pico-8 play session: no input (idle)

[t = 1 s] idle ~1s (no d-pad/buttons)
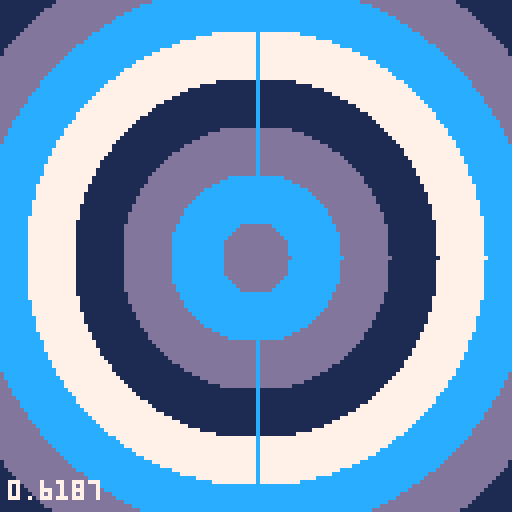
[t = 6 s] idle ~6s (no d-pad/buttons)
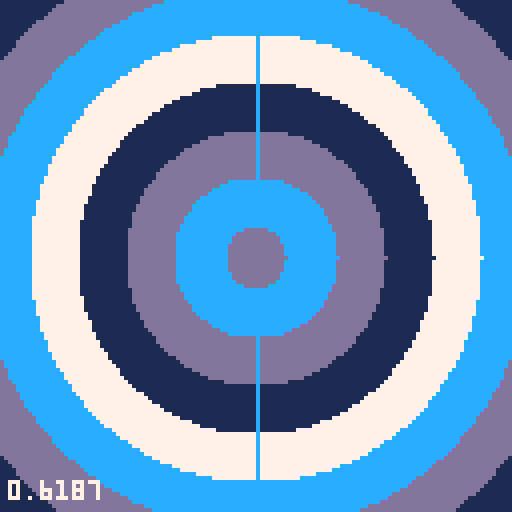
[t = 8 s] idle ~8s (no d-pad/buttons)
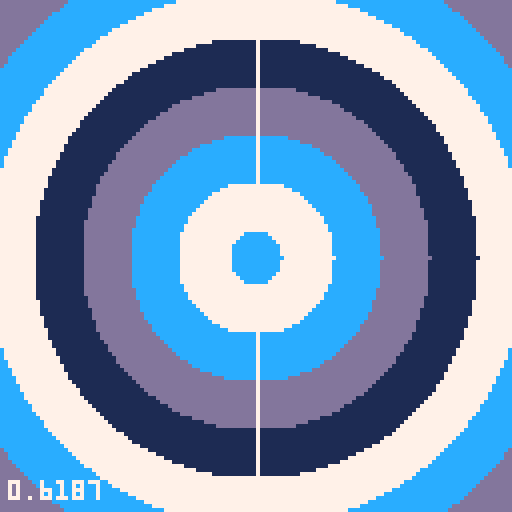

pico-8 cartridge
version 8
__lua__
local r={}

function _init()
	for i=1,8 do
		add(r,{key=i*12,c=sget(8+i%4,0)})
	end
end

function sort(t)
	local n=#t
	if (n<2) return
 local i,j,temp
 local lower = flr(n/2)+1
 local upper = n
 while 1 do
  if lower>1 then
   lower-=1
   temp=t[lower]
  else
   temp=t[upper]
   t[upper]=t[1]
   upper-=1
   if upper==1 then
    t[1]=temp
    return
   end
  end

  i=lower
  j=lower*2
  while j<=upper do
   if j<upper and t[j].key>t[j+1].key then
    j += 1
   end
   if temp.key>t[j].key then
    t[i] = t[j]
    i = j
    j += i
   else
    j = upper + 1
   end
  end
  t[i] = temp
 end
end

function _update60()
	for i=1,#r do
		local ri=r[i]
		ri.key+=1
		ri.key%=96
		ri.r2=ri.key*ri.key
	end
	sort(r)
end

function _draw()
	cls(r[#r-1].c)
	for j=0,128 do
		local y=64-j
			local x0=0
		 for i=1,#r do
		 	local c=r[i].c
				local x=min(sqrt(max(0,r[i].r2-y*y,0)),64)
				line(x0,j,64-x,j,c)
				line(64+x,j,128-x0,j,c)
		 	x0=64-x
		 end
	end

	print(stat(1),2,120,7)
end
__gfx__
000000007cd100000000000000000000000000000000000000000000000000000000000000000000000000000000000000000000000000000000000000000000
00000000000000000000000000000000000000000000000000000000000000000000000000000000000000000000000000000000000000000000000000000000
00700700000000000000000000000000000000000000000000000000000000000000000000000000000000000000000000000000000000000000000000000000
00077000000000000000000000000000000000000000000000000000000000000000000000000000000000000000000000000000000000000000000000000000
00077000000000000000000000000000000000000000000000000000000000000000000000000000000000000000000000000000000000000000000000000000
00700700000000000000000000000000000000000000000000000000000000000000000000000000000000000000000000000000000000000000000000000000
00000000000000000000000000000000000000000000000000000000000000000000000000000000000000000000000000000000000000000000000000000000
00000000000000000000000000000000000000000000000000000000000000000000000000000000000000000000000000000000000000000000000000000000
00000000000000000000000000000000000000000000000000000000000000000000000000000000000000000000000000000000000000000000000000000000
00000000000000000000000000000000000000000000000000000000000000000000000000000000000000000000000000000000000000000000000000000000
00000000000000000000000000000000000000000000000000000000000000000000000000000000000000000000000000000000000000000000000000000000
00000000000000000000000000000000000000000000000000000000000000000000000000000000000000000000000000000000000000000000000000000000
00000000000000000000000000000000000000000000000000000000000000000000000000000000000000000000000000000000000000000000000000000000
00000000000000000000000000000000000000000000000000000000000000000000000000000000000000000000000000000000000000000000000000000000
00000000000000000000000000000000000000000000000000000000000000000000000000000000000000000000000000000000000000000000000000000000
00000000000000000000000000000000000000000000000000000000000000000000000000000000000000000000000000000000000000000000000000000000
00000000000000000000000000000000000000000000000000000000000000000000000000000000000000000000000000000000000000000000000000000000
00000000000000000000000000000000000000000000000000000000000000000000000000000000000000000000000000000000000000000000000000000000
00000000000000000000000000000000000000000000000000000000000000000000000000000000000000000000000000000000000000000000000000000000
00000000000000000000000000000000000000000000000000000000000000000000000000000000000000000000000000000000000000000000000000000000
00000000000000000000000000000000000000000000000000000000000000000000000000000000000000000000000000000000000000000000000000000000
00000000000000000000000000000000000000000000000000000000000000000000000000000000000000000000000000000000000000000000000000000000
00000000000000000000000000000000000000000000000000000000000000000000000000000000000000000000000000000000000000000000000000000000
00000000000000000000000000000000000000000000000000000000000000000000000000000000000000000000000000000000000000000000000000000000
00000000000000000000000000000000000000000000000000000000000000000000000000000000000000000000000000000000000000000000000000000000
00000000000000000000000000000000000000000000000000000000000000000000000000000000000000000000000000000000000000000000000000000000
00000000000000000000000000000000000000000000000000000000000000000000000000000000000000000000000000000000000000000000000000000000
00000000000000000000000000000000000000000000000000000000000000000000000000000000000000000000000000000000000000000000000000000000
00000000000000000000000000000000000000000000000000000000000000000000000000000000000000000000000000000000000000000000000000000000
00000000000000000000000000000000000000000000000000000000000000000000000000000000000000000000000000000000000000000000000000000000
00000000000000000000000000000000000000000000000000000000000000000000000000000000000000000000000000000000000000000000000000000000
00000000000000000000000000000000000000000000000000000000000000000000000000000000000000000000000000000000000000000000000000000000
00000000000000000000000000000000000000000000000000000000000000000000000000000000000000000000000000000000000000000000000000000000
00000000000000000000000000000000000000000000000000000000000000000000000000000000000000000000000000000000000000000000000000000000
00000000000000000000000000000000000000000000000000000000000000000000000000000000000000000000000000000000000000000000000000000000
00000000000000000000000000000000000000000000000000000000000000000000000000000000000000000000000000000000000000000000000000000000
00000000000000000000000000000000000000000000000000000000000000000000000000000000000000000000000000000000000000000000000000000000
00000000000000000000000000000000000000000000000000000000000000000000000000000000000000000000000000000000000000000000000000000000
00000000000000000000000000000000000000000000000000000000000000000000000000000000000000000000000000000000000000000000000000000000
00000000000000000000000000000000000000000000000000000000000000000000000000000000000000000000000000000000000000000000000000000000
00000000000000000000000000000000000000000000000000000000000000000000000000000000000000000000000000000000000000000000000000000000
00000000000000000000000000000000000000000000000000000000000000000000000000000000000000000000000000000000000000000000000000000000
00000000000000000000000000000000000000000000000000000000000000000000000000000000000000000000000000000000000000000000000000000000
00000000000000000000000000000000000000000000000000000000000000000000000000000000000000000000000000000000000000000000000000000000
00000000000000000000000000000000000000000000000000000000000000000000000000000000000000000000000000000000000000000000000000000000
00000000000000000000000000000000000000000000000000000000000000000000000000000000000000000000000000000000000000000000000000000000
00000000000000000000000000000000000000000000000000000000000000000000000000000000000000000000000000000000000000000000000000000000
00000000000000000000000000000000000000000000000000000000000000000000000000000000000000000000000000000000000000000000000000000000
00000000000000000000000000000000000000000000000000000000000000000000000000000000000000000000000000000000000000000000000000000000
00000000000000000000000000000000000000000000000000000000000000000000000000000000000000000000000000000000000000000000000000000000
00000000000000000000000000000000000000000000000000000000000000000000000000000000000000000000000000000000000000000000000000000000
00000000000000000000000000000000000000000000000000000000000000000000000000000000000000000000000000000000000000000000000000000000
00000000000000000000000000000000000000000000000000000000000000000000000000000000000000000000000000000000000000000000000000000000
00000000000000000000000000000000000000000000000000000000000000000000000000000000000000000000000000000000000000000000000000000000
00000000000000000000000000000000000000000000000000000000000000000000000000000000000000000000000000000000000000000000000000000000
00000000000000000000000000000000000000000000000000000000000000000000000000000000000000000000000000000000000000000000000000000000
00000000000000000000000000000000000000000000000000000000000000000000000000000000000000000000000000000000000000000000000000000000
00000000000000000000000000000000000000000000000000000000000000000000000000000000000000000000000000000000000000000000000000000000
00000000000000000000000000000000000000000000000000000000000000000000000000000000000000000000000000000000000000000000000000000000
00000000000000000000000000000000000000000000000000000000000000000000000000000000000000000000000000000000000000000000000000000000
00000000000000000000000000000000000000000000000000000000000000000000000000000000000000000000000000000000000000000000000000000000
00000000000000000000000000000000000000000000000000000000000000000000000000000000000000000000000000000000000000000000000000000000
00000000000000000000000000000000000000000000000000000000000000000000000000000000000000000000000000000000000000000000000000000000
00000000000000000000000000000000000000000000000000000000000000000000000000000000000000000000000000000000000000000000000000000000
00000000000000000000000000000000000000000000000000000000000000000000000000000000000000000000000000000000000000000000000000000000
00000000000000000000000000000000000000000000000000000000000000000000000000000000000000000000000000000000000000000000000000000000
00000000000000000000000000000000000000000000000000000000000000000000000000000000000000000000000000000000000000000000000000000000
00000000000000000000000000000000000000000000000000000000000000000000000000000000000000000000000000000000000000000000000000000000
00000000000000000000000000000000000000000000000000000000000000000000000000000000000000000000000000000000000000000000000000000000
00000000000000000000000000000000000000000000000000000000000000000000000000000000000000000000000000000000000000000000000000000000
00000000000000000000000000000000000000000000000000000000000000000000000000000000000000000000000000000000000000000000000000000000
00000000000000000000000000000000000000000000000000000000000000000000000000000000000000000000000000000000000000000000000000000000
00000000000000000000000000000000000000000000000000000000000000000000000000000000000000000000000000000000000000000000000000000000
00000000000000000000000000000000000000000000000000000000000000000000000000000000000000000000000000000000000000000000000000000000
00000000000000000000000000000000000000000000000000000000000000000000000000000000000000000000000000000000000000000000000000000000
00000000000000000000000000000000000000000000000000000000000000000000000000000000000000000000000000000000000000000000000000000000
00000000000000000000000000000000000000000000000000000000000000000000000000000000000000000000000000000000000000000000000000000000
00000000000000000000000000000000000000000000000000000000000000000000000000000000000000000000000000000000000000000000000000000000
00000000000000000000000000000000000000000000000000000000000000000000000000000000000000000000000000000000000000000000000000000000
00000000000000000000000000000000000000000000000000000000000000000000000000000000000000000000000000000000000000000000000000000000
00000000000000000000000000000000000000000000000000000000000000000000000000000000000000000000000000000000000000000000000000000000
00000000000000000000000000000000000000000000000000000000000000000000000000000000000000000000000000000000000000000000000000000000
00000000000000000000000000000000000000000000000000000000000000000000000000000000000000000000000000000000000000000000000000000000
00000000000000000000000000000000000000000000000000000000000000000000000000000000000000000000000000000000000000000000000000000000
00000000000000000000000000000000000000000000000000000000000000000000000000000000000000000000000000000000000000000000000000000000
00000000000000000000000000000000000000000000000000000000000000000000000000000000000000000000000000000000000000000000000000000000
00000000000000000000000000000000000000000000000000000000000000000000000000000000000000000000000000000000000000000000000000000000
00000000000000000000000000000000000000000000000000000000000000000000000000000000000000000000000000000000000000000000000000000000
00000000000000000000000000000000000000000000000000000000000000000000000000000000000000000000000000000000000000000000000000000000
00000000000000000000000000000000000000000000000000000000000000000000000000000000000000000000000000000000000000000000000000000000
00000000000000000000000000000000000000000000000000000000000000000000000000000000000000000000000000000000000000000000000000000000
00000000000000000000000000000000000000000000000000000000000000000000000000000000000000000000000000000000000000000000000000000000
00000000000000000000000000000000000000000000000000000000000000000000000000000000000000000000000000000000000000000000000000000000
00000000000000000000000000000000000000000000000000000000000000000000000000000000000000000000000000000000000000000000000000000000
00000000000000000000000000000000000000000000000000000000000000000000000000000000000000000000000000000000000000000000000000000000
00000000000000000000000000000000000000000000000000000000000000000000000000000000000000000000000000000000000000000000000000000000
00000000000000000000000000000000000000000000000000000000000000000000000000000000000000000000000000000000000000000000000000000000
00000000000000000000000000000000000000000000000000000000000000000000000000000000000000000000000000000000000000000000000000000000
00000000000000000000000000000000000000000000000000000000000000000000000000000000000000000000000000000000000000000000000000000000
00000000000000000000000000000000000000000000000000000000000000000000000000000000000000000000000000000000000000000000000000000000
00000000000000000000000000000000000000000000000000000000000000000000000000000000000000000000000000000000000000000000000000000000
00000000000000000000000000000000000000000000000000000000000000000000000000000000000000000000000000000000000000000000000000000000
00000000000000000000000000000000000000000000000000000000000000000000000000000000000000000000000000000000000000000000000000000000
00000000000000000000000000000000000000000000000000000000000000000000000000000000000000000000000000000000000000000000000000000000
00000000000000000000000000000000000000000000000000000000000000000000000000000000000000000000000000000000000000000000000000000000
00000000000000000000000000000000000000000000000000000000000000000000000000000000000000000000000000000000000000000000000000000000
00000000000000000000000000000000000000000000000000000000000000000000000000000000000000000000000000000000000000000000000000000000
00000000000000000000000000000000000000000000000000000000000000000000000000000000000000000000000000000000000000000000000000000000
00000000000000000000000000000000000000000000000000000000000000000000000000000000000000000000000000000000000000000000000000000000
00000000000000000000000000000000000000000000000000000000000000000000000000000000000000000000000000000000000000000000000000000000
00000000000000000000000000000000000000000000000000000000000000000000000000000000000000000000000000000000000000000000000000000000
00000000000000000000000000000000000000000000000000000000000000000000000000000000000000000000000000000000000000000000000000000000
00000000000000000000000000000000000000000000000000000000000000000000000000000000000000000000000000000000000000000000000000000000
00000000000000000000000000000000000000000000000000000000000000000000000000000000000000000000000000000000000000000000000000000000
00000000000000000000000000000000000000000000000000000000000000000000000000000000000000000000000000000000000000000000000000000000
00000000000000000000000000000000000000000000000000000000000000000000000000000000000000000000000000000000000000000000000000000000
00000000000000000000000000000000000000000000000000000000000000000000000000000000000000000000000000000000000000000000000000000000
00000000000000000000000000000000000000000000000000000000000000000000000000000000000000000000000000000000000000000000000000000000
00000000000000000000000000000000000000000000000000000000000000000000000000000000000000000000000000000000000000000000000000000000
00000000000000000000000000000000000000000000000000000000000000000000000000000000000000000000000000000000000000000000000000000000
00000000000000000000000000000000000000000000000000000000000000000000000000000000000000000000000000000000000000000000000000000000
00000000000000000000000000000000000000000000000000000000000000000000000000000000000000000000000000000000000000000000000000000000
00000000000000000000000000000000000000000000000000000000000000000000000000000000000000000000000000000000000000000000000000000000
00000000000000000000000000000000000000000000000000000000000000000000000000000000000000000000000000000000000000000000000000000000
00000000000000000000000000000000000000000000000000000000000000000000000000000000000000000000000000000000000000000000000000000000
00000000000000000000000000000000000000000000000000000000000000000000000000000000000000000000000000000000000000000000000000000000
00000000000000000000000000000000000000000000000000000000000000000000000000000000000000000000000000000000000000000000000000000000
00000000000000000000000000000000000000000000000000000000000000000000000000000000000000000000000000000000000000000000000000000000
__gff__
0000000000000000000000000000000000000000000000000000000000000000000000000000000000000000000000000000000000000000000000000000000000000000000000000000000000000000000000000000000000000000000000000000000000000000000000000000000000000000000000000000000000000000
0000000000000000000000000000000000000000000000000000000000000000000000000000000000000000000000000000000000000000000000000000000000000000000000000000000000000000000000000000000000000000000000000000000000000000000000000000000000000000000000000000000000000000
__map__
0000000000000000000000000000000000000000000000000000000000000000000000000000000000000000000000000000000000000000000000000000000000000000000000000000000000000000000000000000000000000000000000000000000000000000000000000000000000000000000000000000000000000000
0000000000000000000000000000000000000000000000000000000000000000000000000000000000000000000000000000000000000000000000000000000000000000000000000000000000000000000000000000000000000000000000000000000000000000000000000000000000000000000000000000000000000000
0000000000000000000000000000000000000000000000000000000000000000000000000000000000000000000000000000000000000000000000000000000000000000000000000000000000000000000000000000000000000000000000000000000000000000000000000000000000000000000000000000000000000000
0000000000000000000000000000000000000000000000000000000000000000000000000000000000000000000000000000000000000000000000000000000000000000000000000000000000000000000000000000000000000000000000000000000000000000000000000000000000000000000000000000000000000000
0000000000000000000000000000000000000000000000000000000000000000000000000000000000000000000000000000000000000000000000000000000000000000000000000000000000000000000000000000000000000000000000000000000000000000000000000000000000000000000000000000000000000000
0000000000000000000000000000000000000000000000000000000000000000000000000000000000000000000000000000000000000000000000000000000000000000000000000000000000000000000000000000000000000000000000000000000000000000000000000000000000000000000000000000000000000000
0000000000000000000000000000000000000000000000000000000000000000000000000000000000000000000000000000000000000000000000000000000000000000000000000000000000000000000000000000000000000000000000000000000000000000000000000000000000000000000000000000000000000000
0000000000000000000000000000000000000000000000000000000000000000000000000000000000000000000000000000000000000000000000000000000000000000000000000000000000000000000000000000000000000000000000000000000000000000000000000000000000000000000000000000000000000000
0000000000000000000000000000000000000000000000000000000000000000000000000000000000000000000000000000000000000000000000000000000000000000000000000000000000000000000000000000000000000000000000000000000000000000000000000000000000000000000000000000000000000000
0000000000000000000000000000000000000000000000000000000000000000000000000000000000000000000000000000000000000000000000000000000000000000000000000000000000000000000000000000000000000000000000000000000000000000000000000000000000000000000000000000000000000000
0000000000000000000000000000000000000000000000000000000000000000000000000000000000000000000000000000000000000000000000000000000000000000000000000000000000000000000000000000000000000000000000000000000000000000000000000000000000000000000000000000000000000000
0000000000000000000000000000000000000000000000000000000000000000000000000000000000000000000000000000000000000000000000000000000000000000000000000000000000000000000000000000000000000000000000000000000000000000000000000000000000000000000000000000000000000000
0000000000000000000000000000000000000000000000000000000000000000000000000000000000000000000000000000000000000000000000000000000000000000000000000000000000000000000000000000000000000000000000000000000000000000000000000000000000000000000000000000000000000000
0000000000000000000000000000000000000000000000000000000000000000000000000000000000000000000000000000000000000000000000000000000000000000000000000000000000000000000000000000000000000000000000000000000000000000000000000000000000000000000000000000000000000000
0000000000000000000000000000000000000000000000000000000000000000000000000000000000000000000000000000000000000000000000000000000000000000000000000000000000000000000000000000000000000000000000000000000000000000000000000000000000000000000000000000000000000000
0000000000000000000000000000000000000000000000000000000000000000000000000000000000000000000000000000000000000000000000000000000000000000000000000000000000000000000000000000000000000000000000000000000000000000000000000000000000000000000000000000000000000000
0000000000000000000000000000000000000000000000000000000000000000000000000000000000000000000000000000000000000000000000000000000000000000000000000000000000000000000000000000000000000000000000000000000000000000000000000000000000000000000000000000000000000000
0000000000000000000000000000000000000000000000000000000000000000000000000000000000000000000000000000000000000000000000000000000000000000000000000000000000000000000000000000000000000000000000000000000000000000000000000000000000000000000000000000000000000000
0000000000000000000000000000000000000000000000000000000000000000000000000000000000000000000000000000000000000000000000000000000000000000000000000000000000000000000000000000000000000000000000000000000000000000000000000000000000000000000000000000000000000000
0000000000000000000000000000000000000000000000000000000000000000000000000000000000000000000000000000000000000000000000000000000000000000000000000000000000000000000000000000000000000000000000000000000000000000000000000000000000000000000000000000000000000000
0000000000000000000000000000000000000000000000000000000000000000000000000000000000000000000000000000000000000000000000000000000000000000000000000000000000000000000000000000000000000000000000000000000000000000000000000000000000000000000000000000000000000000
0000000000000000000000000000000000000000000000000000000000000000000000000000000000000000000000000000000000000000000000000000000000000000000000000000000000000000000000000000000000000000000000000000000000000000000000000000000000000000000000000000000000000000
0000000000000000000000000000000000000000000000000000000000000000000000000000000000000000000000000000000000000000000000000000000000000000000000000000000000000000000000000000000000000000000000000000000000000000000000000000000000000000000000000000000000000000
0000000000000000000000000000000000000000000000000000000000000000000000000000000000000000000000000000000000000000000000000000000000000000000000000000000000000000000000000000000000000000000000000000000000000000000000000000000000000000000000000000000000000000
0000000000000000000000000000000000000000000000000000000000000000000000000000000000000000000000000000000000000000000000000000000000000000000000000000000000000000000000000000000000000000000000000000000000000000000000000000000000000000000000000000000000000000
0000000000000000000000000000000000000000000000000000000000000000000000000000000000000000000000000000000000000000000000000000000000000000000000000000000000000000000000000000000000000000000000000000000000000000000000000000000000000000000000000000000000000000
0000000000000000000000000000000000000000000000000000000000000000000000000000000000000000000000000000000000000000000000000000000000000000000000000000000000000000000000000000000000000000000000000000000000000000000000000000000000000000000000000000000000000000
0000000000000000000000000000000000000000000000000000000000000000000000000000000000000000000000000000000000000000000000000000000000000000000000000000000000000000000000000000000000000000000000000000000000000000000000000000000000000000000000000000000000000000
0000000000000000000000000000000000000000000000000000000000000000000000000000000000000000000000000000000000000000000000000000000000000000000000000000000000000000000000000000000000000000000000000000000000000000000000000000000000000000000000000000000000000000
0000000000000000000000000000000000000000000000000000000000000000000000000000000000000000000000000000000000000000000000000000000000000000000000000000000000000000000000000000000000000000000000000000000000000000000000000000000000000000000000000000000000000000
0000000000000000000000000000000000000000000000000000000000000000000000000000000000000000000000000000000000000000000000000000000000000000000000000000000000000000000000000000000000000000000000000000000000000000000000000000000000000000000000000000000000000000
0000000000000000000000000000000000000000000000000000000000000000000000000000000000000000000000000000000000000000000000000000000000000000000000000000000000000000000000000000000000000000000000000000000000000000000000000000000000000000000000000000000000000000
